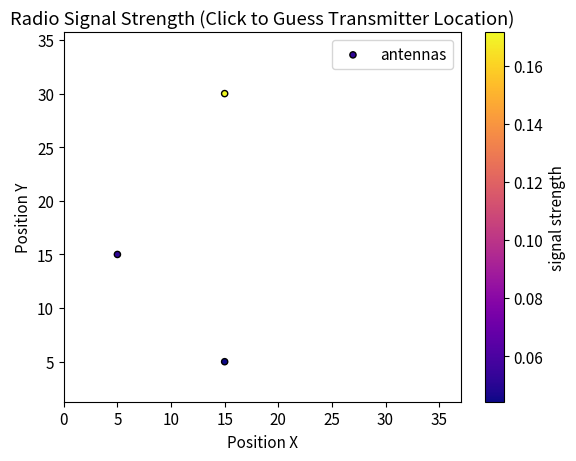

Write Python code to recreate this figure.
import numpy as np
import pandas as pd
import random
import matplotlib.pyplot as plt
from matplotlib.widgets import Button
import matplotlib as mpl
from matplotlib import rc
# fancy plots
rc('text', usetex=False)
rc('font', size = 11.0)
from matplotlib.widgets import Button

fig, ax = plt.subplots()
transmitter = np.array([np.random.randint(5,35), np.random.randint(5,35)])

AntennaPosition1 = np.array([5,15])
AntennaPosition2 = np.array([15,30])
AntennaPosition3 = np.array([15,5]) 

# Function to handle user clicks
def on_click(event):
    transmitter_x, transmitter_y = transmitter[0], transmitter[1]
    clicked_x = event.xdata
    clicked_y = event.ydata
    distance_to_transmitter = np.sqrt(((clicked_x - transmitter_x) ** 2) + ((clicked_y - transmitter_y) ** 2))
    threshold = 10.0  # Adjust this value based on your plot scale and desired sensitivity
    
    if distance_to_transmitter <= threshold:
        ax.scatter(transmitter_x, transmitter_y, marker="x", color='r', label="transmitter")
        text1="Correct! You found the transmitter location."
        props = dict(boxstyle = 'round' , facecolor = "white")
        ax.text(1.1, 0.99, text1, transform = ax.transAxes, verticalalignment = 'top' , bbox = props)
        plt.legend()

    else:
        text2=f"You clicked at: ({clicked_x:.2f}, {clicked_y:.2f})\n Try again! The transmitter might be closer to one of the stronger signal areas."
        props = dict (boxstyle = 'round' , facecolor = "white")
        ax.text(1.1, 0.99, text2, transform = ax.transAxes, verticalalignment = 'top' , bbox = props)

    fig.canvas.draw_idle()  # Trigger redrawing
    fig.canvas.flush_events()  # Process events for a smooth update
    return True


def signal_strength(antenna_position_x, antenna_position_y):
    distance   = np.sqrt((transmitter[0]-antenna_position_x)**2 + (transmitter[1]-antenna_position_y)**2)
    signal_strength = 1/distance
    return signal_strength


receivers_df = pd.DataFrame({
    'position_x': np.array([AntennaPosition1[0], AntennaPosition2[0], AntennaPosition3[0]]),
    'position_y': np.array([AntennaPosition1[1], AntennaPosition2[1], AntennaPosition3[1]]),
    'signal_strength': np.array([signal_strength(AntennaPosition1[0], AntennaPosition1[1]), signal_strength(AntennaPosition2[0], AntennaPosition2[1]), signal_strength(AntennaPosition3[0], AntennaPosition3[1])])
})


                     
plt.scatter(receivers_df['position_x'], receivers_df['position_y'], c=receivers_df['signal_strength'],
            cmap="plasma", marker='o', edgecolors= "black", s=20, label="antennas")
 

# Add colorbar
cbar = plt.colorbar()
cbar.set_label("signal strength")


# Call `on_click` when user clicks anywhere on the plot
cid = fig.canvas.mpl_connect('button_press_event', on_click)

plt.title('Radio Signal Strength (Click to Guess Transmitter Location)')
plt.axis('equal')
plt.xlim(0,37)
plt.ylim(0,37)
plt.xlabel('Position X') 
plt.ylabel('Position Y')
plt.legend()
plt.show()

